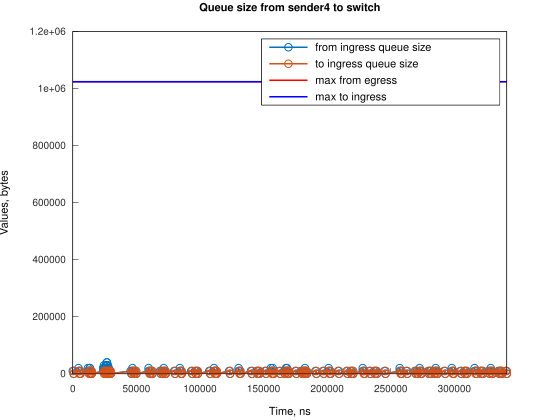

Source data for this figure (header and first rows):
Time, from_ingress_queue_size, to_ingress_queue_size
0, 10000, nan
745.1, 0, 10000
749.1, 0, 0
4474, 10000, 0
4474, 20000, 0
5219, 10000, 10000
5222, 10000, 0
5964, 0, 10000
5967, 0, 0
11922, 10000, 0
11923, 20000, 0
12667, 10000, 10000
12672, 10000, 0
13411, 20000, 0
13412, 20000, 10000
13416, 20000, 0
14157, 10000, 10000
14159, 10000, 0
14902, 0, 10000
14905, 0, 0
23843, 10000, 0
23844, 20000, 0
24588, 20000, 10000
24589, 30000, 10000
24593, 30000, 0
25333, 20000, 10000
25337, 20000, 0
26077, 30000, 0
26078, 30000, 10000
26082, 30000, 0
26822, 40000, 0
26823, 40000, 10000
26827, 40000, 0
27568, 30000, 10000
27572, 30000, 0
28313, 20000, 10000
28317, 20000, 0
29058, 10000, 10000
29062, 10000, 0
29804, 0, 10000
29807, 0, 0
45454, 10000, 0
46199, 0, 10000
46203, 0, 0
46939, 10000, 0
46940, 20000, 0
47684, 10000, 10000
47688, 10000, 0
48429, 0, 10000
48433, 0, 0
49178, 10000, 0
49923, 0, 10000
49927, 0, 0
59610, 10000, 0
59611, 20000, 0
60355, 10000, 10000
60360, 10000, 0
61100, 0, 10000
61104, 0, 0
61840, 10000, 0
... 236 more rows
